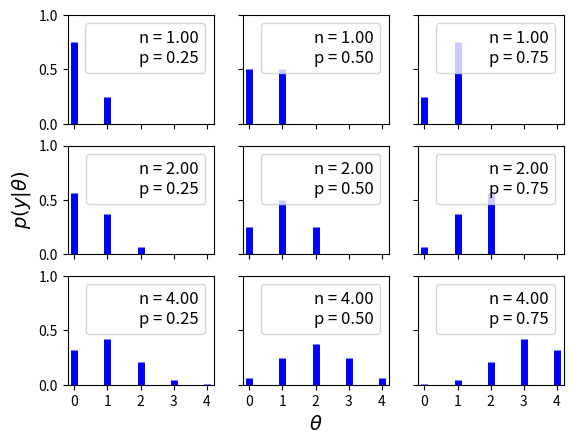

Here is the Python script that generated this plot:
import matplotlib.pyplot as plt
import numpy as np
import seaborn as sns
from scipy import stats

n_params = [1, 2, 4]
p_params = [0.25, .5, .75]
x = np.arange(0, max(n_params) + 1)

f, ax = plt.subplots(len(n_params), len(p_params), sharex = True, sharey=True)

for i in range(len(n_params)):
    for j in range(len(p_params)):
        n = n_params[i]
        p = p_params[j]
        y = stats.binom(n=n, p=p).pmf(x)
        ax[i, j].vlines(x, 0, y, colors='b', lw=5)
        ax[i, j].set_ylim(0, 1)
        ax[i, j].plot(0, 0, label="n = {:3.2f}\np = {:3.2f}".format(n, p), alpha=0)
        ax[i, j].legend(fontsize=12)
ax[2, 1].set_xlabel('$\\theta$', fontsize=14)
ax[1, 0].set_ylabel('$p(y|\\theta)$', fontsize=14)
ax[0, 0].set_xticks(x)